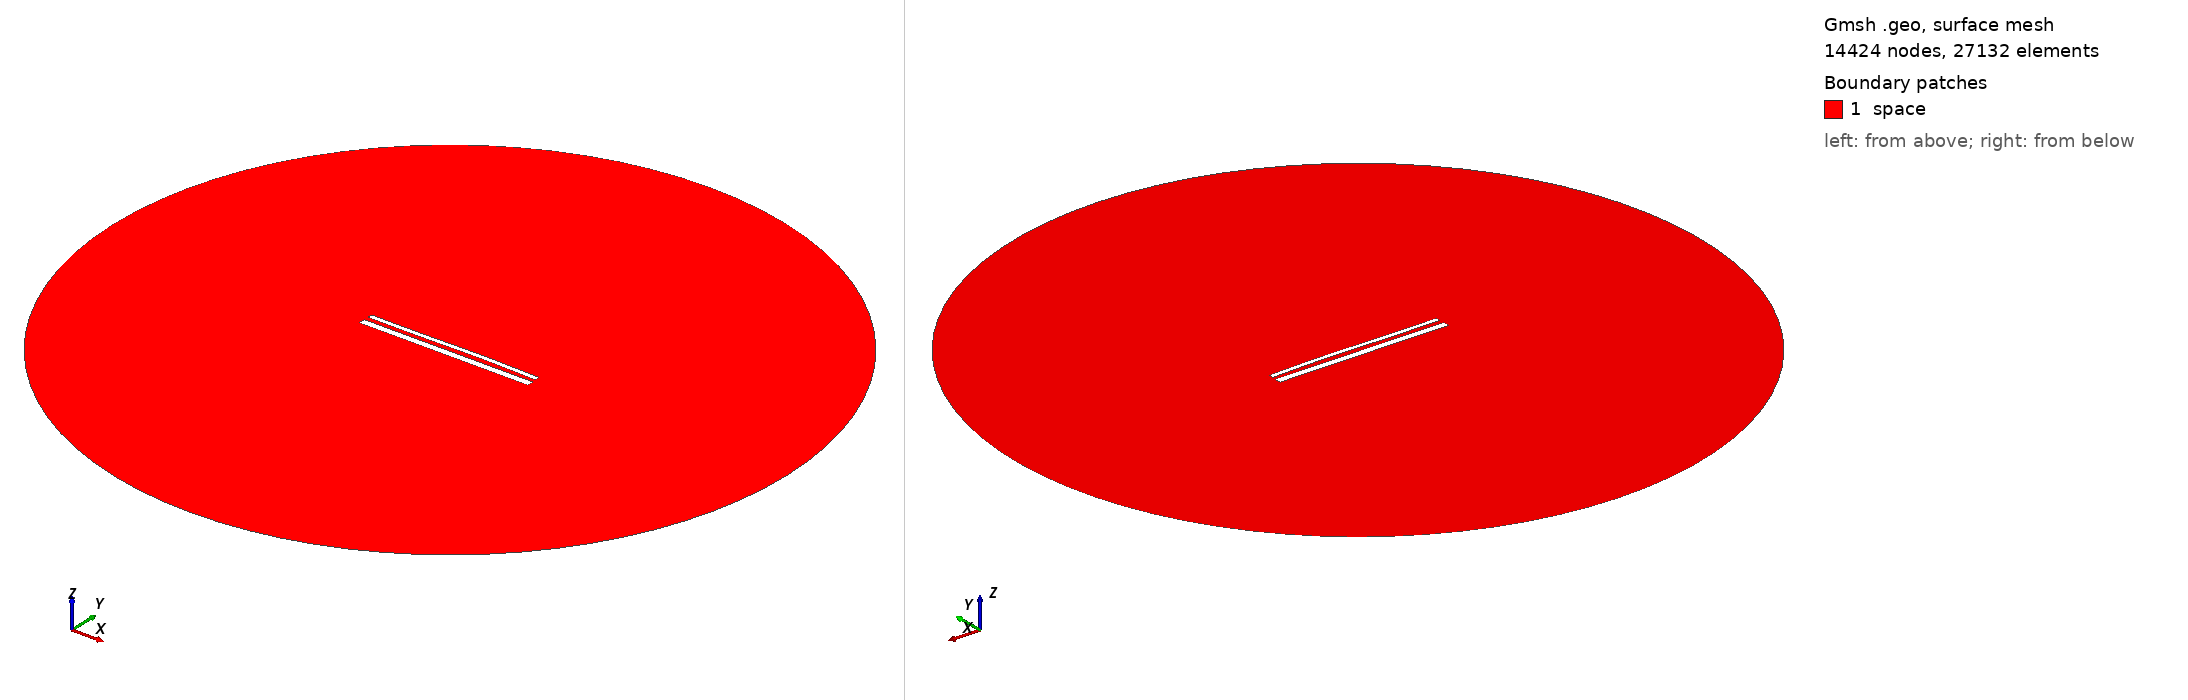

Gmsh geometry script, surface-meshed: 14424 nodes, 27132 surface elements. Boundary patches (legend numbers): 1 space. Left view from above one corner, right view from below the opposite corner. Legend entries are the model's physical surfaces. The drawing asked Gmsh for element sizes between 1% and 20% of the model's largest extent; the script's own settings can give other sizes.

=== 15353.geo (drawn) ===
//---------------------------------------
// Geometry kernel
//---------------------------------------

SetFactory("OpenCASCADE");



//---------------------------------------
// Parameters of the geometry
//---------------------------------------

// Overetch of the upper plate
overetch = 0.5;

// Distance between the plates
distance = 2.5;

// Discretization over the x axis (for the deformation)
nx = 50; 

// Length of the plate
L = 100 - overetch; 

// Number of modes
n = 4; 

// 1st mode coefficient
coeff(1) = 0.0;
beta(1) = 0.596864 * 3.1415926535 / L;

// 2nd mode coefficient
coeff(2) = 0.15;
beta(2) = 1.49418 * 3.1415926535 / L;

// 3rd mode coefficient
coeff(3) = -0.15;
beta(3) = 2.50025 * 3.1415926535 / L;

// 4th mode coefficient
coeff(4) = 0.0;
beta(4) = 3.49999 * 3.1415926535 / L;



//---------------------------------------
// Upper plate (deformed rectangle)
//---------------------------------------

// Coordiantes of the upper plate
xmin = -50;
xmax = 50 - overetch;

// Height of the upper plate
yheight = 4 - 2 * overetch;

// Indexes of the points
UpperID[] = {};
LowerID[] = {};
LeftID[] = {};
RightID[] = {};

// Point index
p = 1;

// Horizontal edges
For i In {1:nx}
    x = xmin + (i-1)*(xmax - xmin)/(nx-1);

    y_bottom = distance / 2 + overetch;
    For j In {1:n}
        C = (Cosh(beta(j)*L) + Cos(beta(j)*L)) / (Sinh(beta(j)*L) + Sin(beta(j)*L));
        y_bottom  = y_bottom + coeff(j) * (Cosh(beta(j)*(x+50)) - Cos(beta(j)*(x+50)) - C * (Sinh(beta(j)*(x+50)) - Sin(beta(j)*(x+50))));
    EndFor

    y_top = y_bottom + yheight;

    Point(p) = {x, y_top, 0, 1.0};
    UpperID[i] = p;
    p = p + 1;

    Point(p) = {x, y_bottom, 0, 1.0};
    LowerID[i] = p;
    p = p + 1;
EndFor

// Create point lists
UpperPts[] = {}; LowerPts[] = {};
For i In {1:nx}
  UpperPts[] += {UpperID[i]};
  LowerPts[] += {LowerID[i]};
EndFor

// Build splines
Spline(1) = {UpperPts[]};
Spline(2) = {LowerPts[]};
Line(3) = {LowerPts[nx-1], UpperPts[nx-1]};
Line(4) = {LowerPts[0], UpperPts[0]};

// Build the plane surface
Curve Loop(1) = {2, 3, -1, -4};
Plane Surface(1) = {1};



//---------------------------------------
// Lower plate (rectangle)
//---------------------------------------

// Vertices
Point(1001) = {-50, -1, 0, 1.0};
Point(1002) = { 50, -1, 0, 1.0};
Point(1003) = { 50,  -5, 0, 1.0};
Point(1004) = {-50,  -5, 0, 1.0};

// Edges
Line(5) = {1001, 1002};
Line(6) = {1002, 1003};
Line(7) = {1003, 1004};
Line(8) = {1004, 1001};

// Plane surface
Line Loop(2) = {5, 6, 7, 8};
Plane Surface(2) = {2}; 



//---------------------------------------
// Outer (fictious) boundary
//---------------------------------------

// Points
Point(1005) = {0, 0, 0};       // Center
Point(1006) = {200, 0, 0};     // Start point
Point(1007) = {0, 200, 0};     // 90 degrees
Point(1008) = {-200, 0, 0};    // 180 degrees
Point(1009) = {0, -200, 0};    // 270 degrees

// Circle arcs (each needs start, center, end)
Circle(9) = {1006, 1005, 1007};
Circle(10) = {1007, 1005, 1008};
Circle(11) = {1008, 1005, 1009};
Circle(12) = {1009, 1005, 1006};

// Plane surface for the entire domain
Curve Loop(3) = {9, 10, 11, 12};
Surface(3) = {3};

// Subtract the plates from the whole domain to obtain the actual domain where we want to solve the equations
BooleanDifference{ Surface{3}; Delete; }{ Surface{1}; Surface{2}; Delete; }




//---------------------------------------
// Transfinite Lines/Curves
//---------------------------------------

// Set the number of points on the boundaries
r = 7;

// Plates
Transfinite Curve {1, 2} = 50*r Using Progression 1;
Transfinite Curve {3, 4} = 2*r Using Progression 1;
Transfinite Line {5, 7} = 50*r Using Progression 1;
Transfinite Line {6, 8} = 2*r Using Progression 1;

// Outer boundary
Transfinite Line {9, 10, 11, 12} = 20 Using Progression 1;



//---------------------------------------
// Physical groups
//---------------------------------------                

// Physical curves (boundaries)
Physical Line("force_segment", 10) = {2};
Physical Line("upper_plate", 11) = {1, 3, 4};
Physical Line("lower_plate", 12) = {5, 6, 7, 8};
Physical Line("boundary", 20) = {9, 10, 11, 12};

// Physical Surfaces
Physical Surface("space", 30) = {3};



//---------------------------------------
// 6. Generate the Mesh
//---------------------------------------

// 2D mesh generation
Mesh 2;
